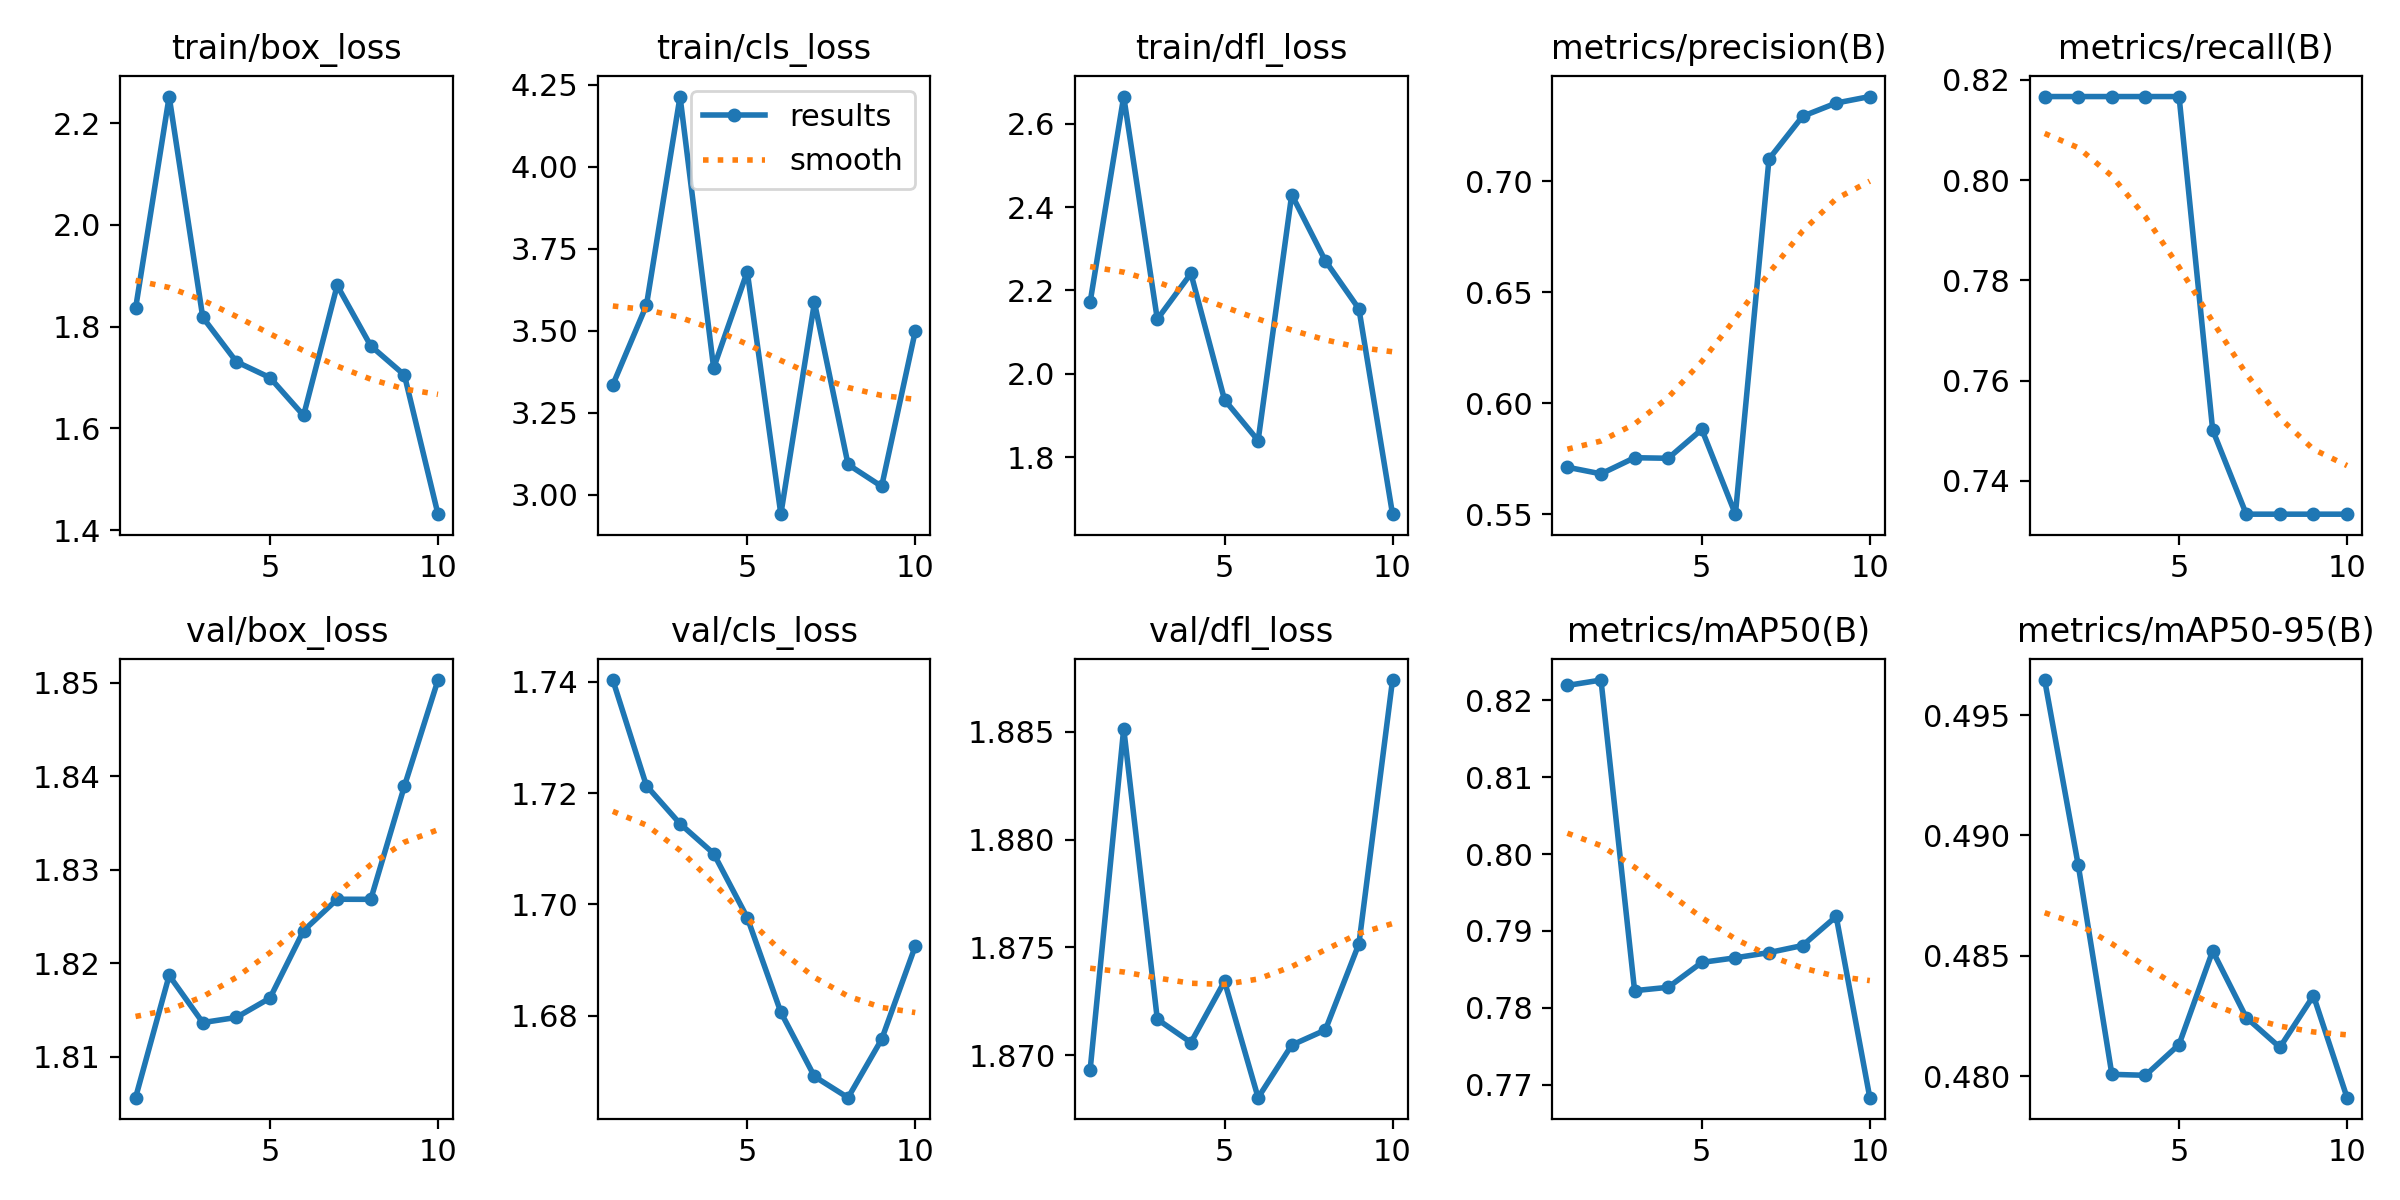

Values plotted in this chart, from the file beside it:
epoch, time, train/box_loss, train/cls_loss, train/dfl_loss, metrics/precision(B), metrics/recall(B), metrics/mAP50(B), metrics/mAP50-95(B), val/box_loss, val/cls_loss, val/dfl_loss, lr/pg0, lr/pg1, lr/pg2
1, 5.132, 1.836, 3.335, 2.172, 0.5712, 0.8167, 0.822, 0.4965, 1.806, 1.74, 1.869, 0, 0, 0
2, 9.378, 2.252, 3.578, 2.665, 0.5682, 0.8167, 0.8227, 0.4888, 1.819, 1.721, 1.885, 1.07219e-06, 1.07219e-06, 1.07219e-06
3, 13.63, 1.818, 4.214, 2.131, 0.5754, 0.8167, 0.7822, 0.4801, 1.814, 1.714, 1.872, 1.90876e-06, 1.90876e-06, 1.90876e-06
4, 17.9, 1.731, 3.387, 2.241, 0.5752, 0.8167, 0.7827, 0.48, 1.814, 1.709, 1.871, 2.50971e-06, 2.50971e-06, 2.50971e-06
5, 22.1, 1.7, 3.68, 1.938, 0.5882, 0.8167, 0.7859, 0.4813, 1.816, 1.698, 1.873, 2.87504e-06, 2.87504e-06, 2.87504e-06
6, 26.61, 1.625, 2.941, 1.84, 0.55, 0.7501, 0.7865, 0.4852, 1.824, 1.681, 1.868, 3.00475e-06, 3.00475e-06, 3.00475e-06
7, 31.06, 1.881, 3.586, 2.43, 0.7099, 0.7333, 0.7872, 0.4824, 1.827, 1.669, 1.87, 2.89884e-06, 2.89884e-06, 2.89884e-06
8, 35.29, 1.762, 3.092, 2.271, 0.7292, 0.7333, 0.7881, 0.4812, 1.827, 1.665, 1.871, 2.55731e-06, 2.55731e-06, 2.55731e-06
9, 39.78, 1.705, 3.026, 2.156, 0.7351, 0.7333, 0.7919, 0.4833, 1.839, 1.676, 1.875, 1.98016e-06, 1.98016e-06, 1.98016e-06
10, 44.13, 1.431, 3.499, 1.663, 0.738, 0.7333, 0.7683, 0.4791, 1.85, 1.692, 1.887, 1.16739e-06, 1.16739e-06, 1.16739e-06
